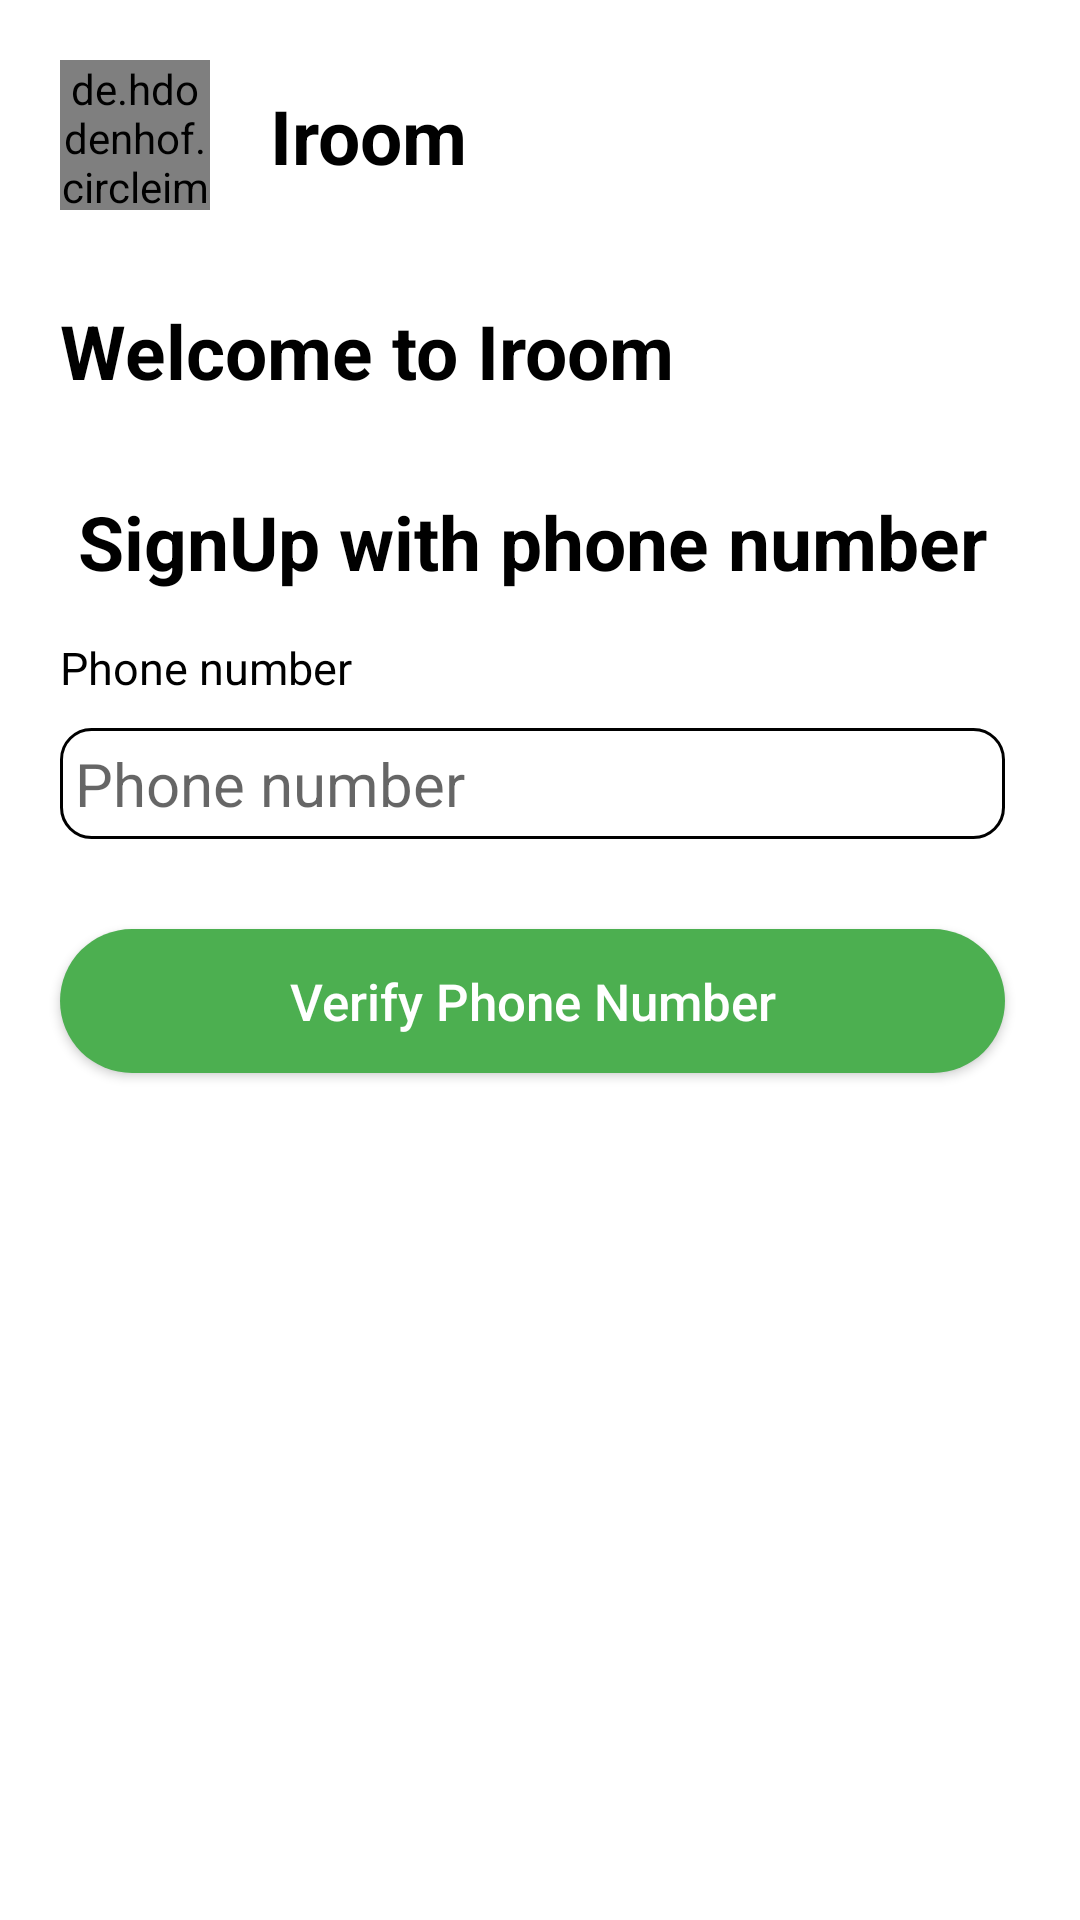

Android layout source for this screen:
<!-- AndroidManifest.xml: application theme Theme.IROOM -->
<!-- res/layout/fragment_signup.xml -->
<?xml version="1.0" encoding="utf-8"?>
<layout xmlns:android="http://schemas.android.com/apk/res/android"
    xmlns:tools="http://schemas.android.com/tools"
    android:background="@color/white"
    xmlns:app="http://schemas.android.com/apk/res-auto">

    <data>
        <import type="android.view.View" />
        <variable
            name="viewModel"
            type="com.example.iroom.viewmodel.common.BaseViewModel" />
    </data>

    <androidx.constraintlayout.widget.ConstraintLayout
        android:layout_width="match_parent"
        android:layout_height="match_parent">

        <de.hdodenhof.circleimageview.CircleImageView
            android:id="@+id/circleImageView"
            android:layout_width="@dimen/width50"
            android:layout_height="@dimen/height50"
            android:layout_marginStart="@dimen/margin20"
            android:layout_marginTop="@dimen/margin20"
            android:background="@color/black"
            app:layout_constraintStart_toStartOf="parent"
            app:layout_constraintTop_toTopOf="parent" />

        <TextView
            android:id="@+id/tv_iroom"
            android:layout_width="wrap_content"
            android:layout_height="wrap_content"
            android:layout_marginStart="@dimen/margin20"
            android:text="@string/iroom"
            android:textColor="@color/black"
            android:textSize="@dimen/size25"
            android:textStyle="bold"
            app:layout_constraintBottom_toBottomOf="@+id/circleImageView"
            app:layout_constraintStart_toEndOf="@+id/circleImageView"
            app:layout_constraintTop_toTopOf="@+id/circleImageView" />

        <TextView
            android:id="@+id/welcome"
            android:layout_width="0dp"
            android:layout_height="wrap_content"
            android:text="@string/welcome"
            android:textSize="@dimen/size25"
            android:textStyle="bold"
            android:layout_marginTop="@dimen/margin30"
            android:textColor="@color/black"
            app:layout_constraintEnd_toEndOf="parent"
            android:layout_marginEnd="@dimen/margin25"
            app:layout_constraintStart_toStartOf="@+id/circleImageView"
            app:layout_constraintTop_toBottomOf="@+id/circleImageView" />

        <TextView
            android:id="@+id/tv_sign_up_with_phone_number"
            android:layout_width="0dp"
            android:layout_height="wrap_content"
            android:text="@string/signup_with_phone_number"
            android:textAlignment="center"
            android:textStyle="bold"
            android:textColor="@color/black"
            android:textSize="@dimen/size25"
            android:layout_marginTop="@dimen/margin30"
            app:layout_constraintEnd_toEndOf="@+id/welcome"
            app:layout_constraintStart_toStartOf="@+id/welcome"
            app:layout_constraintTop_toBottomOf="@+id/welcome" />
        <TextView
            android:id="@+id/tv_phone_number"
            android:layout_width="wrap_content"
            android:layout_height="wrap_content"
            android:text="@string/phone_number"
            android:textColor="@color/black"
            android:layout_marginTop="@dimen/margin15"
            android:textSize="@dimen/size15"
            app:layout_constraintStart_toStartOf="@+id/tv_sign_up_with_phone_number"
            app:layout_constraintTop_toBottomOf="@id/tv_sign_up_with_phone_number" />

        <EditText
            android:id="@+id/edt_phone_number"
            android:layout_width="0dp"
            android:padding="@dimen/padding5"
            android:layout_height="wrap_content"
            android:background="@drawable/round_edit_text"
            android:hint="@string/phone_number"
            android:inputType="phone"
            android:layout_marginTop="@dimen/margin10"
            android:textSize="@dimen/size20"
            app:layout_constraintEnd_toEndOf="@+id/welcome"
            app:layout_constraintStart_toStartOf="@+id/tv_phone_number"
            app:layout_constraintTop_toBottomOf="@id/tv_phone_number" />

        <Button
            android:id="@+id/btn_verify"
            android:layout_width="0dp"
            android:layout_height="wrap_content"
            android:background="@drawable/custom_button"
            android:text="@string/verify_phone_number"
            android:textAllCaps="false"
            android:textColor="@color/white"
            android:textSize="@dimen/size17"
            android:layout_marginTop="@dimen/margin30"
            app:layout_constraintEnd_toEndOf="@+id/welcome"
            app:layout_constraintStart_toStartOf="@+id/welcome"
            app:layout_constraintTop_toBottomOf="@+id/edt_phone_number" />

        <androidx.constraintlayout.widget.ConstraintLayout
            android:layout_width="0dp"
            android:layout_height="wrap_content"
            android:id="@+id/layout_input_otp"
            android:visibility="gone"
            app:layout_constraintEnd_toEndOf="@+id/welcome"
            app:layout_constraintStart_toStartOf="@+id/welcome"
            app:layout_constraintTop_toBottomOf="@+id/btn_verify">

            <TextView
                android:id="@+id/textView"
                android:layout_width="0dp"
                android:layout_height="wrap_content"
                android:layout_marginTop="@dimen/margin30"
                android:text="@string/verify_phone_number_message"
                app:layout_constraintStart_toStartOf="parent"
                app:layout_constraintTop_toTopOf="parent"
                android:textAlignment="center" />

            <TextView
                android:id="@+id/tv_verify_code"
                android:layout_width="wrap_content"
                android:layout_height="wrap_content"
                android:layout_marginTop="@dimen/margin20"
                android:text="@string/verify_code"
                android:textColor="@color/black"
                android:textSize="@dimen/size20"
                android:textStyle="bold"
                app:layout_constraintStart_toStartOf="@+id/textView"
                app:layout_constraintTop_toBottomOf="@+id/textView" />

            <TextView
                android:id="@+id/tv_count_down_time"
                android:layout_width="wrap_content"
                android:layout_height="wrap_content"
                android:text="5 : 00"
                android:textColor="@color/red"
                android:textSize="@dimen/size20"
                android:textStyle="bold"
                app:layout_constraintBottom_toBottomOf="@+id/tv_verify_code"
                app:layout_constraintEnd_toEndOf="parent"
                app:layout_constraintTop_toTopOf="@+id/tv_verify_code" />

            <EditText
                android:id="@+id/edt_otp"
                android:layout_width="wrap_content"
                android:layout_height="wrap_content"
                android:layout_marginTop="@dimen/margin10"
                android:background="@android:color/transparent"
                android:hint="@string/hint000000"
                android:inputType="number"
                android:maxLength="6"
                android:textSize="@dimen/size50"
                android:textStyle="bold"
                app:layout_constraintStart_toStartOf="@+id/tv_verify_code"
                app:layout_constraintTop_toBottomOf="@+id/tv_verify_code" />

            <Button
                android:id="@+id/btn_next"
                android:layout_width="0dp"
                android:layout_height="wrap_content"
                android:layout_marginTop="@dimen/margin10"
                android:background="@drawable/custom_button"
                android:text="@string/next"
                android:textAllCaps="false"
                android:textColor="@color/white"
                android:textSize="@dimen/size17"
                app:layout_constraintTop_toBottomOf="@+id/edt_otp" />
        </androidx.constraintlayout.widget.ConstraintLayout>

    </androidx.constraintlayout.widget.ConstraintLayout>
</layout>
<!-- resources referenced by this layout -->
<resources>
  <color name="black">#FF000000</color>
  <color name="red">#FF0000</color>
  <color name="white">#FFFFFFFF</color>
  <dimen name="height50">50dp</dimen>
  <dimen name="margin10">10dp</dimen>
  <dimen name="margin15">15dp</dimen>
  <dimen name="margin20">20dp</dimen>
  <dimen name="margin25">25dp</dimen>
  <dimen name="margin30">30dp</dimen>
  <dimen name="padding5">5dp</dimen>
  <dimen name="size15">15sp</dimen>
  <dimen name="size17">17sp</dimen>
  <dimen name="size20">20sp</dimen>
  <dimen name="size25">25sp</dimen>
  <dimen name="size50">50sp</dimen>
  <dimen name="width50">50dp</dimen>
  <!-- drawable custom_button (drawable) -->
  <?xml version="1.0" encoding="utf-8"?>
  <shape xmlns:android="http://schemas.android.com/apk/res/android"
      android:shape="rectangle">
  
      <solid android:color="@color/green_dark" />
      <corners android:radius="25dp" />
  </shape>
  <!-- drawable round_edit_text (drawable) -->
  <?xml version="1.0" encoding="utf-8"?>
  <shape xmlns:android="http://schemas.android.com/apk/res/android">
  
      <corners
          android:radius="@dimen/radius_10"></corners>
      <stroke android:color="@color/black"
          android:width="@dimen/width1"/>
  
  </shape>
  <string name="hint000000">000000</string>
  <string name="iroom">Iroom</string>
  <string name="next">Next</string>
  <string name="phone_number">Phone number</string>
  <string name="signup_with_phone_number">SignUp with phone number</string>
  <string name="verify_code">Verify Code</string>
  <string name="verify_phone_number">Verify Phone Number</string>
  <string name="verify_phone_number_message">Authentication code have to be sent to your phone number, check it and fill code to below box</string>
  <string name="welcome">Welcome to Iroom</string>
  <style name="Theme.IROOM" parent="Theme.MaterialComponents.DayNight.NoActionBar">
          
          <item name="colorPrimary">@color/green_dark</item>
          <item name="colorPrimaryVariant">@color/purple_700</item>
          <item name="colorOnPrimary">@color/white</item>
          
          <item name="colorSecondary">@color/green_dark</item>
          <item name="colorSecondaryVariant">@color/teal_700</item>
          <item name="colorOnSecondary">@color/black</item>
          
          <item name="android:statusBarColor" tools:targetApi="l">?attr/colorPrimaryVariant</item>
          
      </style>
  <color name="green_dark">#4CAF50</color>
  <dimen name="radius_10">10dp</dimen>
  <dimen name="width1">1dp</dimen>
  <color name="purple_700">#FF3700B3</color>
  <color name="teal_700">#FF018786</color>
</resources>
